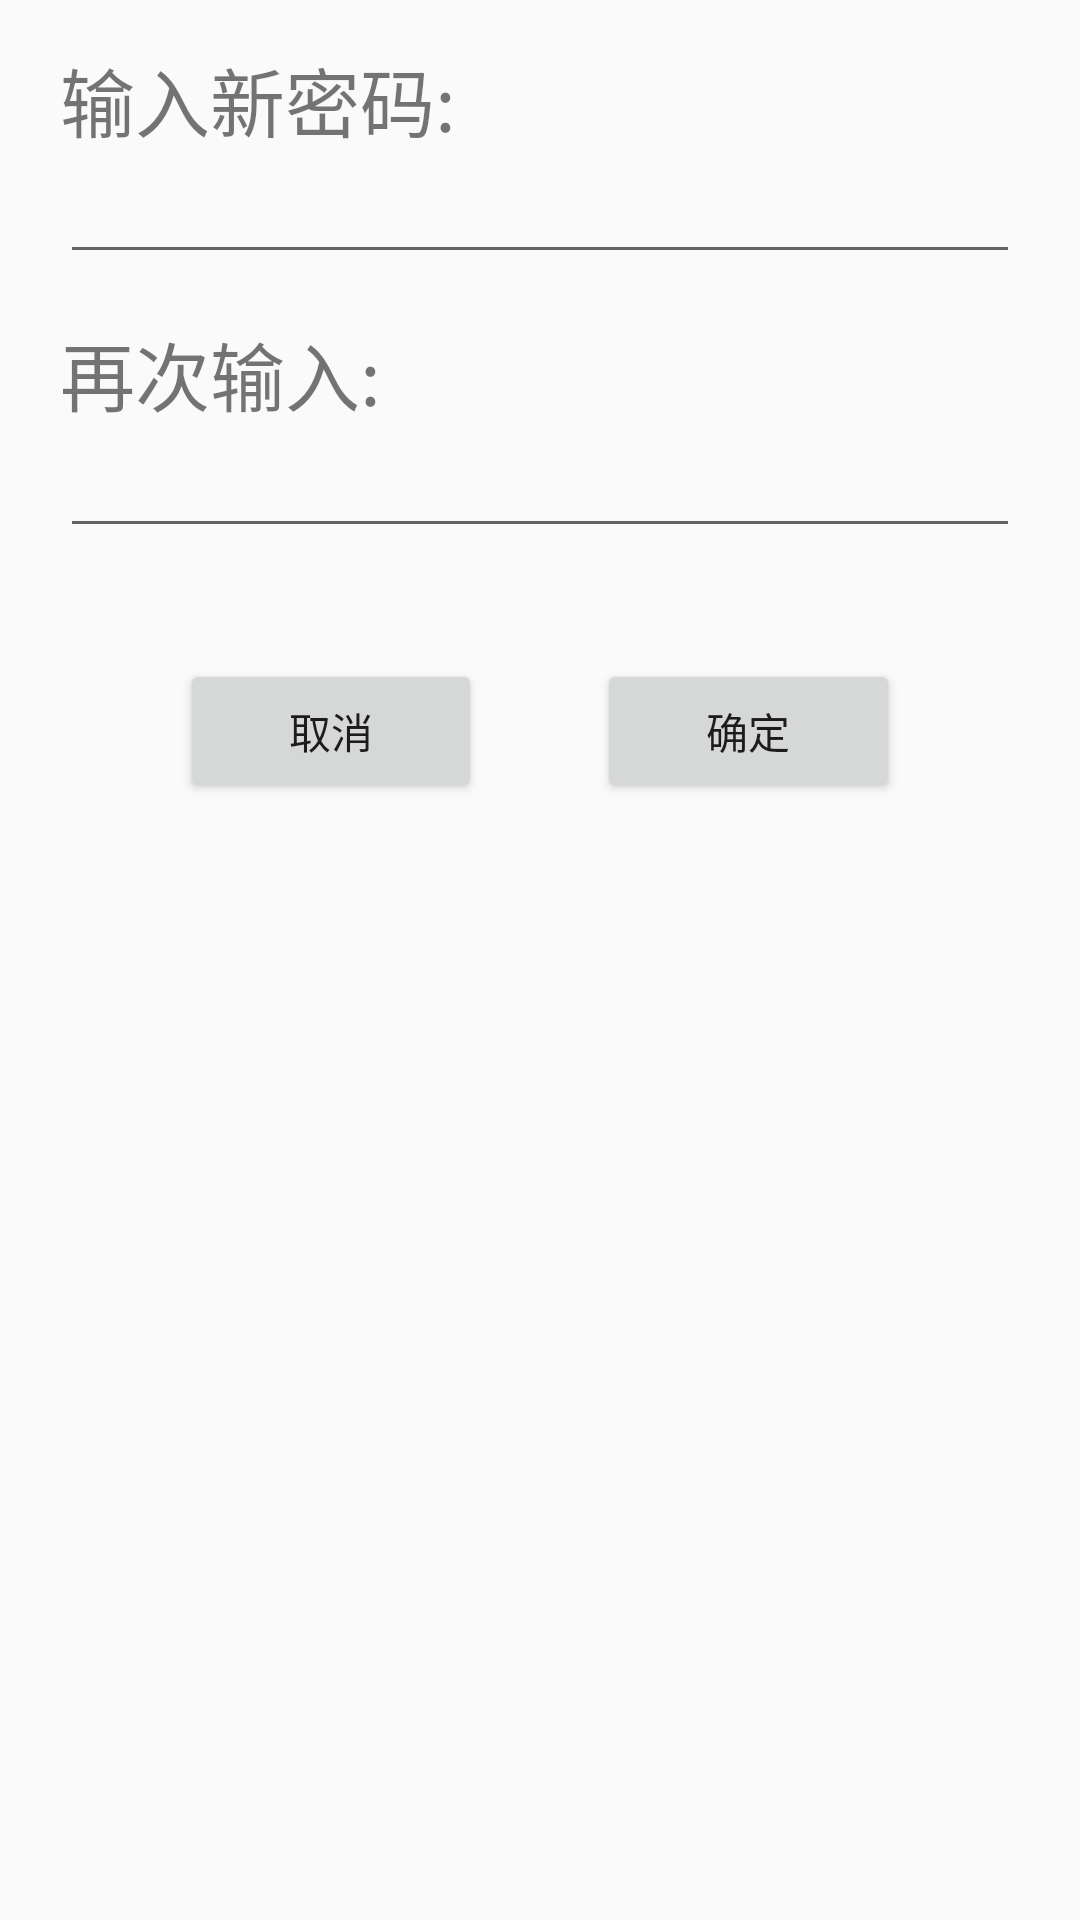

Reconstruct the res/layout file that produces this screen, plus the resources it refers to.
<!-- AndroidManifest.xml: application theme AppTheme -->
<!-- res/layout/activity_set_pwd.xml -->
<?xml version="1.0" encoding="utf-8"?>
<LinearLayout xmlns:android="http://schemas.android.com/apk/res/android"
    android:orientation="vertical" android:layout_width="match_parent"
    android:layout_height="match_parent" android:paddingRight="20dp"
    android:paddingLeft="20dp" >
    <TextView
        android:text="输入新密码:"
        android:layout_width="match_parent"
        android:layout_height="50dp"
        android:paddingTop="15dp"
        android:textSize="25dp"
        />
    <EditText
        android:id="@+id/input_pwd"
        android:layout_width="match_parent"
        android:layout_height="wrap_content"
        android:inputType="textPassword"/>
    <TextView
        android:text="再次输入:"
        android:layout_width="match_parent"
        android:layout_height="50dp"
        android:paddingTop="15dp"
        android:textSize="25dp"/>
    <EditText
        android:id="@+id/input_pwdAgain"
        android:layout_width="match_parent"
        android:layout_height="wrap_content"
        android:inputType="textPassword"/>
    <TextView
        android:id="@+id/wrong_pwd"
        android:layout_width="wrap_content"
        android:layout_height="wrap_content"
        android:textColor="#ff0006"
        android:textSize="20dp"/>
    <LinearLayout
        android:layout_width="match_parent"
        android:layout_height="wrap_content"
        android:paddingTop="10dp"
        android:paddingLeft="40dp"
        android:paddingRight="40dp"
        android:orientation="horizontal">
        <Button
            android:id="@+id/set_pwd_cancel"
            android:text="取消"
            android:layout_weight="1"
            android:layout_width="wrap_content"
            android:layout_height="wrap_content" />
        <TextView
            android:layout_width="wrap_content"
            android:layout_height="wrap_content"
            android:layout_weight="3"/>
        <Button
            android:id="@+id/set_pwd_ok"
            android:text="确定"
            android:layout_weight="1"
            android:layout_width="wrap_content"
            android:layout_height="wrap_content" />

    </LinearLayout>


</LinearLayout>
<!-- resources referenced by this layout -->
<resources>
  <style name="AppTheme" parent="Theme.AppCompat.Light.DarkActionBar">
          
      </style>
</resources>
